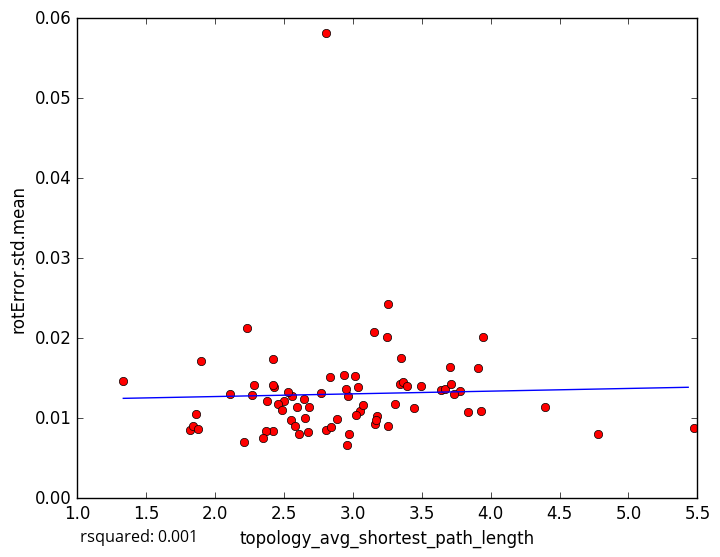

Values plotted in this chart, from the file beside it:
topology_avg_shortest_path_length, rotError.std.mean
3.641, 0.01349
2.807, 0.008483
2.885, 0.009907
2.956, 0.006665
1.818, 0.008547
2.935, 0.01545
2.427, 0.01396
3.344, 0.01424
3.158, 0.009277
2.838, 0.008864
3.176, 0.01032
2.676, 0.008312
2.5, 0.0121
1.842, 0.00903
2.21, 0.007067
1.875, 0.008627
3.833, 0.01077
1.333, 0.01464
3.016, 0.01531
2.421, 0.008361
2.42, 0.01416
2.111, 0.01301
2.232, 0.02132
3.308, 0.01184
2.269, 0.0129
2.458, 0.01174
1.895, 0.01711
3.251, 0.02013
5.473, 0.008831
3.165, 0.009799
3.054, 0.01084
2.967, 0.01274
3.947, 0.02017
3.253, 0.02424
3.776, 0.01346
3.705, 0.01643
2.372, 0.008347
3.668, 0.01364
3.361, 0.01451
2.485, 0.01109
3.906, 0.01626
3.395, 0.01399
2.681, 0.01139
4.779, 0.00808
2.556, 0.0128
3.71, 0.01425
3.348, 0.01759
2.766, 0.01318
2.283, 0.01409
3.735, 0.01301
2.648, 0.01244
2.374, 0.01217
3.443, 0.01131
3.927, 0.01086
2.525, 0.01322
3.04, 0.01385
3.258, 0.00906
4.391, 0.01139
2.948, 0.0136
2.592, 0.01146
... 18 more rows
